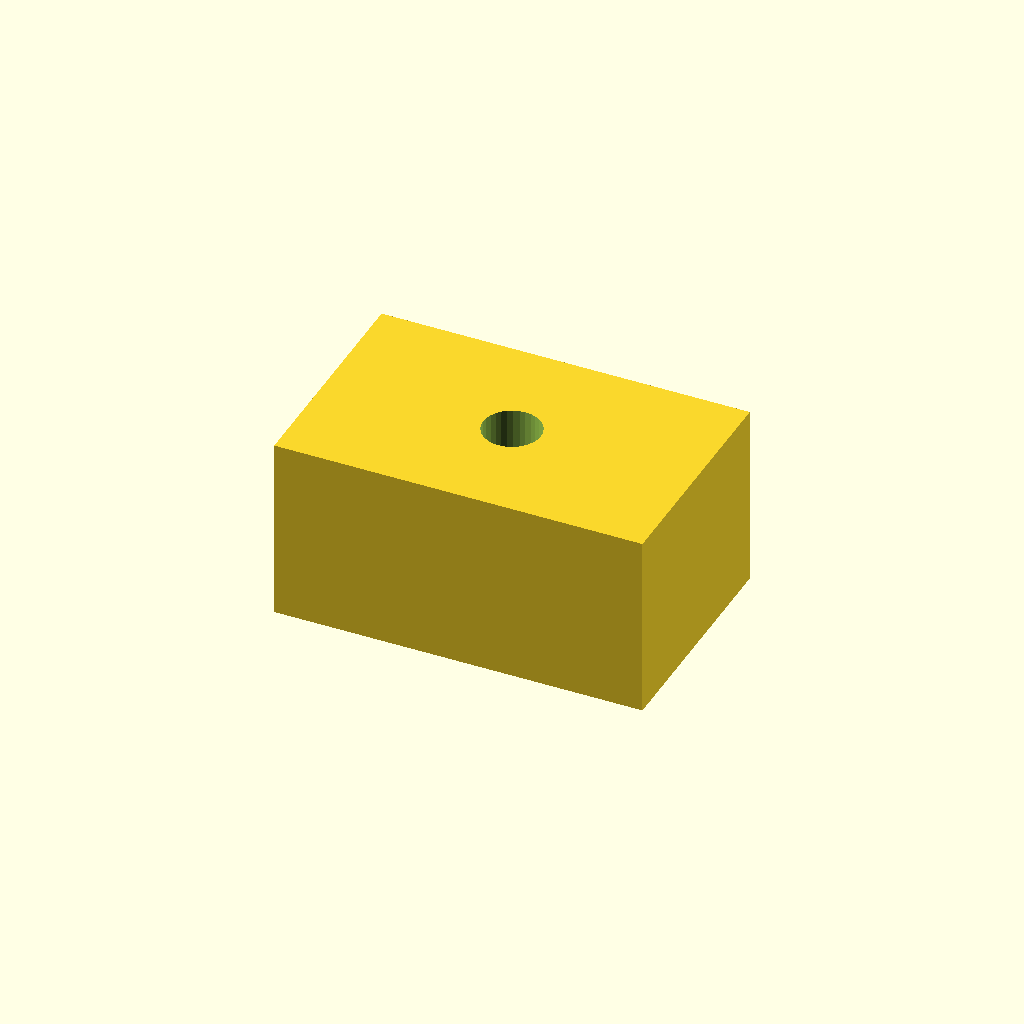
Cell 1: the model at its default parameters.
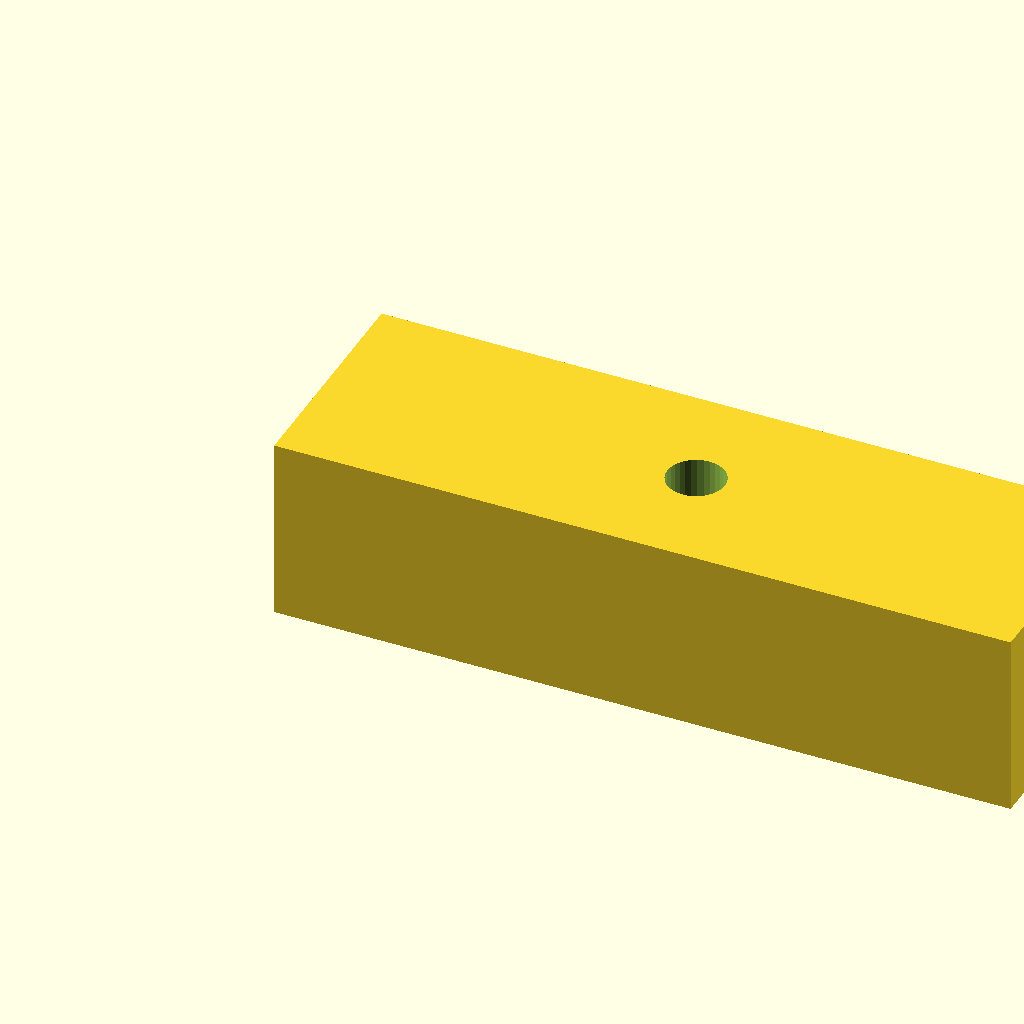
Cell 2 — pad_l set to 32, the other parameters unchanged.
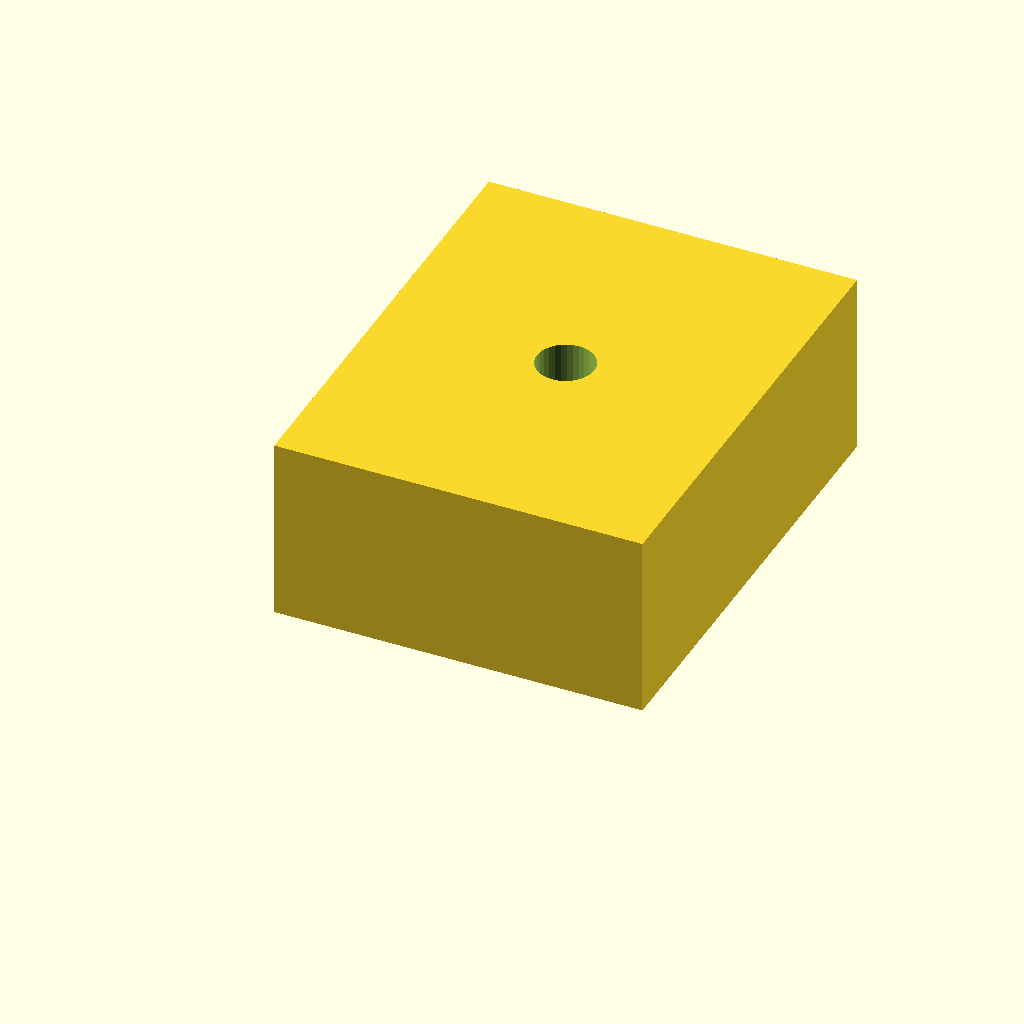
Cell 3: the same model with pad_w = 20.
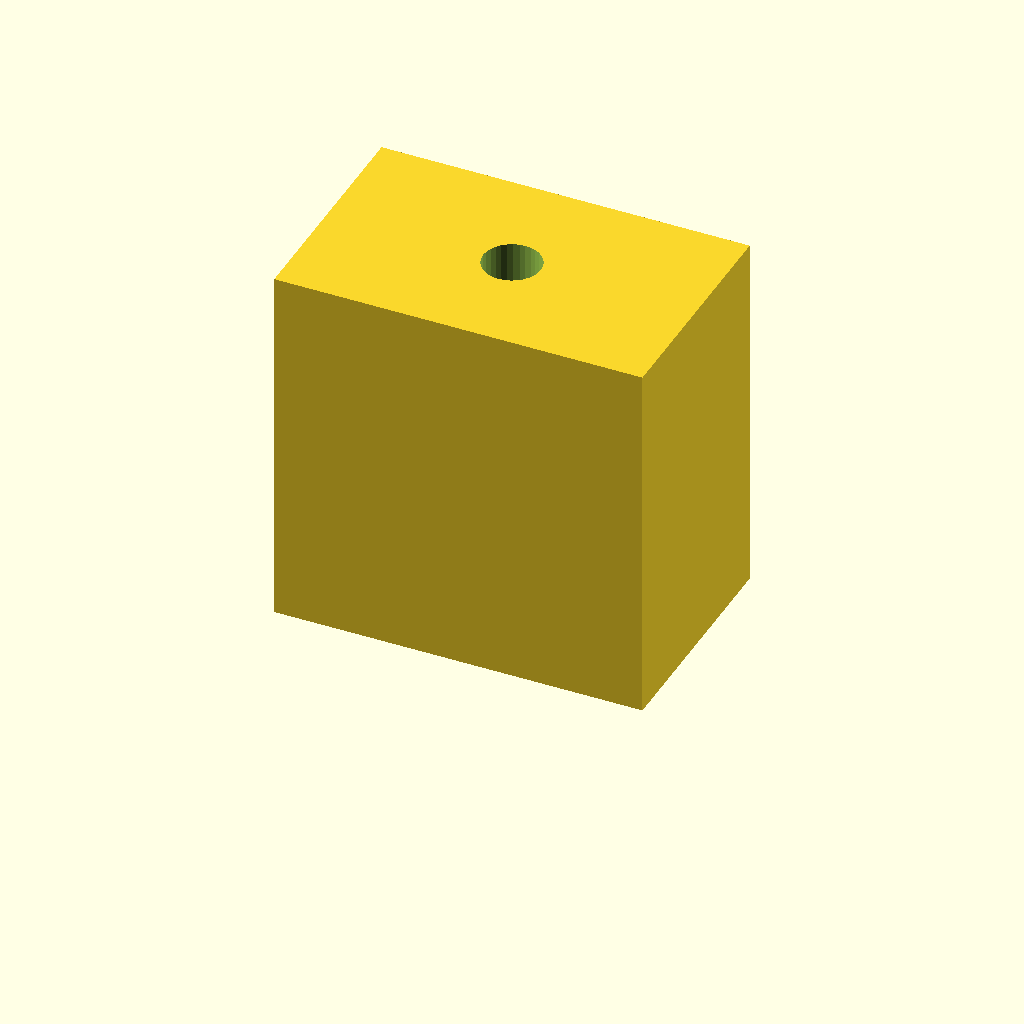
Cell 4 — pad_t set to 16, the other parameters unchanged.
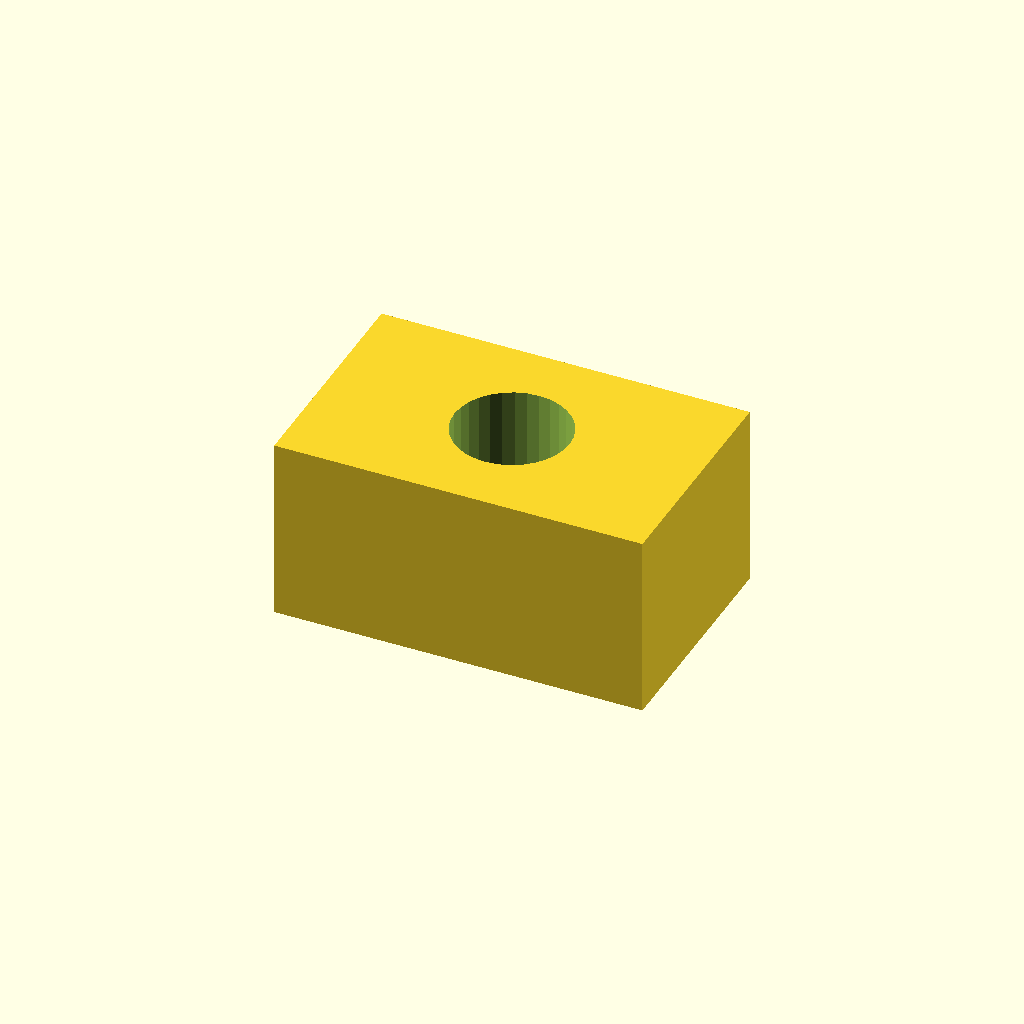
Cell 5: hole_d = 5 (everything else at default).
One fixed orthographic camera (rotation 55°, 0°, 25°; colour scheme Cornfield) for every cell.
Source of the model, optional_data/data/scale1/microfeatures/part_0052.scad:
$fn = 32;

// ----------------------------------------------------------------------
// Micro pad: drilled pad, 5-20 mm class
// ----------------------------------------------------------------------

// --- parameters (mm) ---
pad_l = 16;               // pad length, X
pad_w = 10;               // pad width, Y
pad_t = 8;                // pad thickness, Z
hole_d = 2.5;             // through hole diameter

difference() {
  cube([pad_l, pad_w, pad_t]);
  translate([pad_l / 2, pad_w / 2, -1])
    cylinder(h = pad_t + 2, d = hole_d);
}
Parameter table extracted from the source (name, type, default, range or options):
pad_l: number, default 16
pad_w: number, default 10
pad_t: number, default 8
hole_d: number, default 2.5
